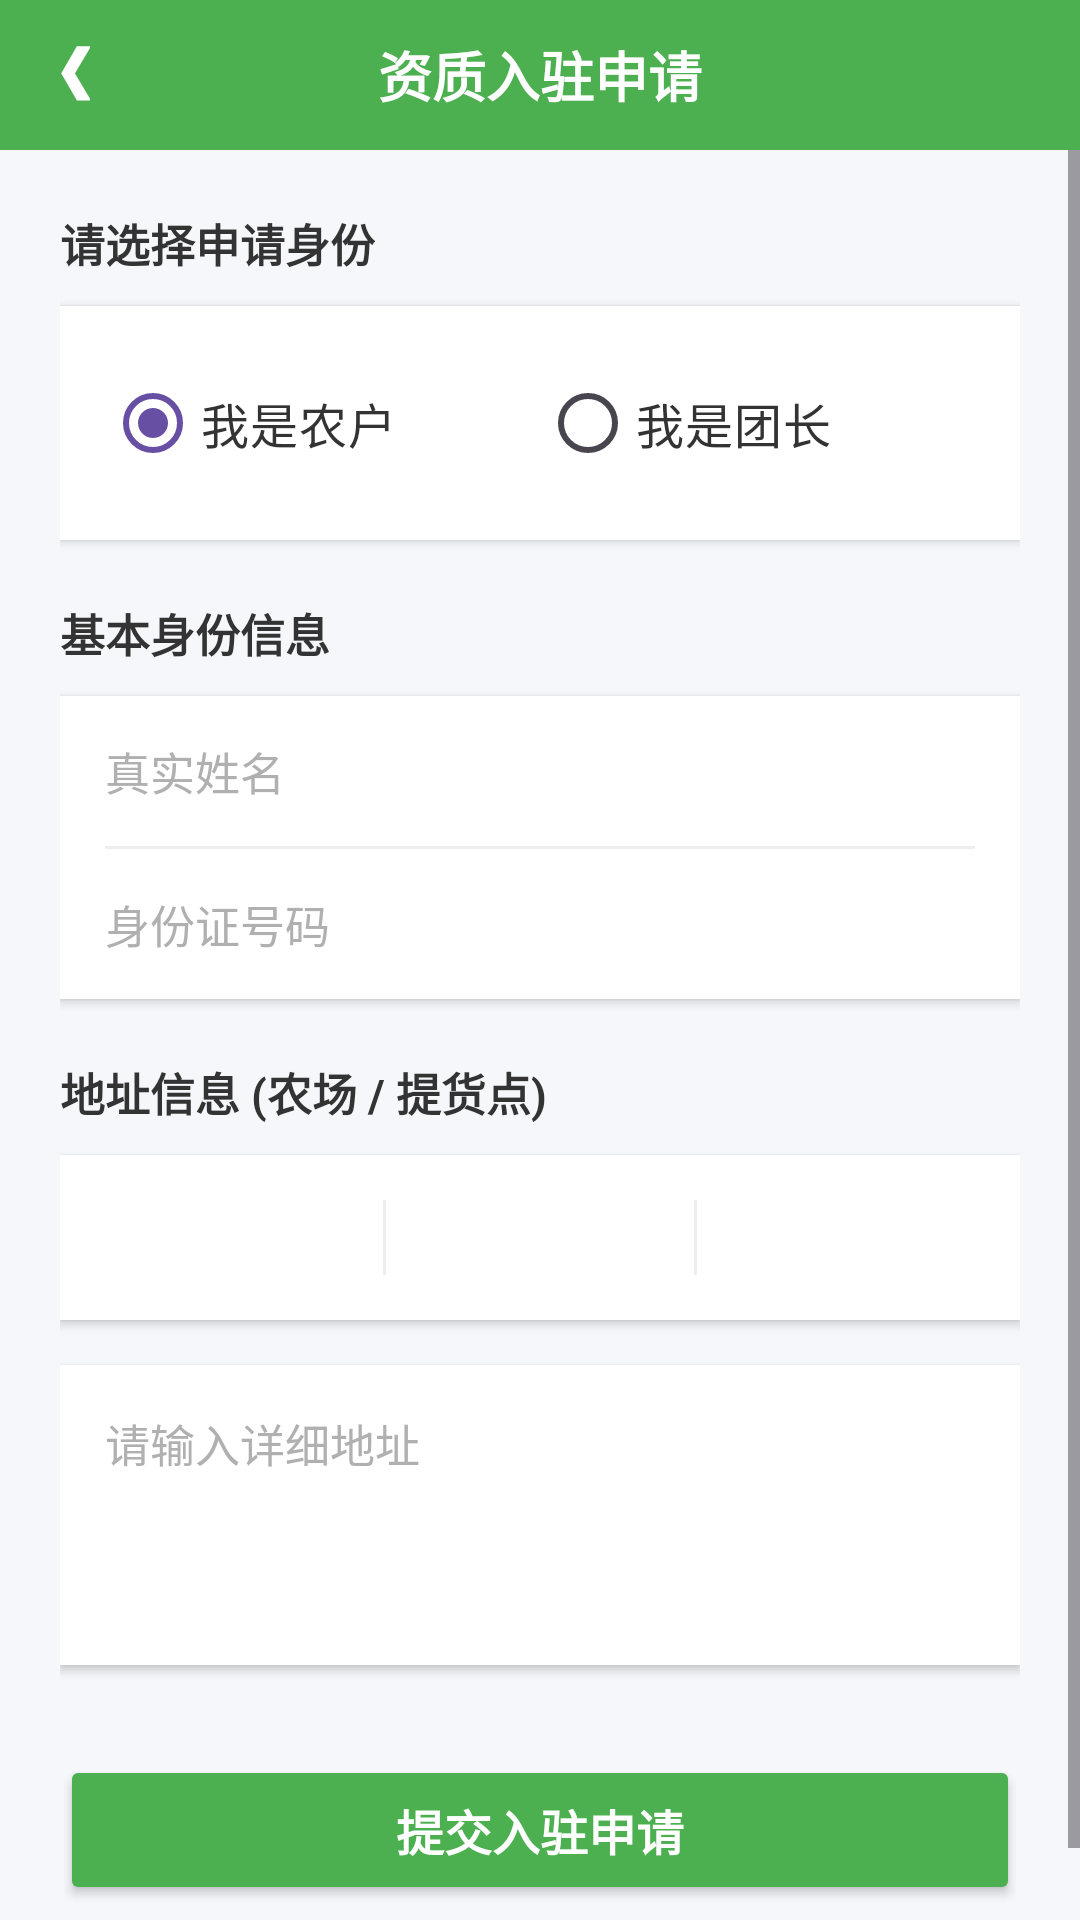

Here is an Android app screen rendered from its layout file. Give the layout XML and the strings, colors and styles it references.
<!-- AndroidManifest.xml: application theme Theme.AgriCommunityApp -->
<!-- res/layout/activity_apply.xml -->
<?xml version="1.0" encoding="utf-8"?>
<LinearLayout xmlns:android="http://schemas.android.com/apk/res/android"
    xmlns:app="http://schemas.android.com/apk/res-auto"
    android:layout_width="match_parent"
    android:layout_height="match_parent"
    android:background="#4CAF50"
    android:orientation="vertical"
    android:fitsSystemWindows="true">

    <RelativeLayout
        android:layout_width="match_parent"
        android:layout_height="50dp"
        android:background="#4CAF50">

        <LinearLayout
            android:id="@+id/btn_back"
            android:layout_width="50dp"
            android:layout_height="match_parent"
            android:gravity="center"
            android:clickable="true"
            android:focusable="true"
            android:background="?attr/selectableItemBackgroundBorderless">
            <TextView
                android:layout_width="wrap_content"
                android:layout_height="wrap_content"
                android:text="❮"
                android:textColor="#FFFFFF"
                android:textSize="20sp"
                android:textStyle="bold"
                android:layout_marginBottom="2dp"/>
        </LinearLayout>

        <TextView
            android:layout_width="wrap_content"
            android:layout_height="wrap_content"
            android:layout_centerInParent="true"
            android:text="资质入驻申请"
            android:textColor="#FFFFFF"
            android:textSize="18sp"
            android:textStyle="bold"/>
    </RelativeLayout>

    <ScrollView
        android:layout_width="match_parent"
        android:layout_height="match_parent"
        android:background="#F5F7FA"
        android:fillViewport="true">

        <LinearLayout
            android:layout_width="match_parent"
            android:layout_height="wrap_content"
            android:orientation="vertical"
            android:padding="20dp">

            <TextView
                android:layout_width="wrap_content"
                android:layout_height="wrap_content"
                android:text="请选择申请身份"
                android:textColor="#333333"
                android:textSize="15sp"
                android:textStyle="bold"
                android:layout_marginBottom="10dp"/>

            <RadioGroup
                android:id="@+id/rg_role"
                android:layout_width="match_parent"
                android:layout_height="wrap_content"
                android:orientation="horizontal"
                android:background="#FFFFFF"
                android:padding="15dp"
                android:elevation="2dp"
                android:layout_marginBottom="20dp">

                <RadioButton
                    android:id="@+id/rb_farmer"
                    android:layout_width="0dp"
                    android:layout_height="wrap_content"
                    android:layout_weight="1"
                    android:text="我是农户"
                    android:textSize="16sp"
                    android:textColor="#333333"
                    android:checked="true"/>

                <RadioButton
                    android:id="@+id/rb_leader"
                    android:layout_width="0dp"
                    android:layout_height="wrap_content"
                    android:layout_weight="1"
                    android:text="我是团长"
                    android:textSize="16sp"
                    android:textColor="#333333"/>
            </RadioGroup>

            <TextView
                android:layout_width="wrap_content"
                android:layout_height="wrap_content"
                android:text="基本身份信息"
                android:textColor="#333333"
                android:textSize="15sp"
                android:textStyle="bold"
                android:layout_marginBottom="10dp"/>

            <LinearLayout
                android:layout_width="match_parent"
                android:layout_height="wrap_content"
                android:orientation="vertical"
                android:background="#FFFFFF"
                android:elevation="2dp"
                android:layout_marginBottom="20dp">

                <EditText
                    android:id="@+id/et_real_name"
                    android:layout_width="match_parent"
                    android:layout_height="50dp"
                    android:hint="真实姓名"
                    android:textColorHint="#B0B0B0"
                    android:textColor="#333333"
                    android:textSize="15sp"
                    android:background="@null"
                    android:paddingHorizontal="15dp"/>

                <View
                    android:layout_width="match_parent"
                    android:layout_height="1dp"
                    android:layout_marginHorizontal="15dp"
                    android:background="#EEEEEE"/>

                <EditText
                    android:id="@+id/et_id_card"
                    android:layout_width="match_parent"
                    android:layout_height="50dp"
                    android:hint="身份证号码"
                    android:inputType="number"
                    android:textColorHint="#B0B0B0"
                    android:textColor="#333333"
                    android:textSize="15sp"
                    android:background="@null"
                    android:paddingHorizontal="15dp"/>
            </LinearLayout>

            <TextView
                android:layout_width="wrap_content"
                android:layout_height="wrap_content"
                android:text="地址信息 (农场 / 提货点)"
                android:textColor="#333333"
                android:textSize="15sp"
                android:textStyle="bold"
                android:layout_marginBottom="10dp"/>

            <LinearLayout
                android:layout_width="match_parent"
                android:layout_height="wrap_content"
                android:background="#FFFFFF"
                android:orientation="horizontal"
                android:padding="5dp"
                android:elevation="2dp"
                android:layout_marginBottom="15dp">

                <Spinner
                    android:id="@+id/spinner_province"
                    android:layout_width="0dp"
                    android:layout_height="45dp"
                    android:layout_weight="1"
                    android:background="?android:attr/selectableItemBackground" />

                <View
                    android:layout_width="1dp"
                    android:layout_height="match_parent"
                    android:layout_marginVertical="10dp"
                    android:background="#EEEEEE"/>

                <Spinner
                    android:id="@+id/spinner_city"
                    android:layout_width="0dp"
                    android:layout_height="45dp"
                    android:layout_weight="1"
                    android:background="?android:attr/selectableItemBackground" />

                <View
                    android:layout_width="1dp"
                    android:layout_height="match_parent"
                    android:layout_marginVertical="10dp"
                    android:background="#EEEEEE"/>

                <Spinner
                    android:id="@+id/spinner_district"
                    android:layout_width="0dp"
                    android:layout_height="45dp"
                    android:layout_weight="1"
                    android:background="?android:attr/selectableItemBackground" />
            </LinearLayout>

            <EditText
                android:id="@+id/et_apply_address"
                android:layout_width="match_parent"
                android:layout_height="100dp"
                android:background="#FFFFFF"
                android:elevation="2dp"
                android:gravity="top|left"
                android:hint="请输入详细地址"
                android:textColorHint="#B0B0B0"
                android:textColor="#333333"
                android:textSize="15sp"
                android:padding="15dp"/>

            <View
                android:layout_width="match_parent"
                android:layout_height="0dp"
                android:layout_weight="1" />

            <Button
                android:id="@+id/btn_submit_apply"
                android:layout_width="match_parent"
                android:layout_height="50dp"
                android:layout_marginTop="30dp"
                android:layout_marginBottom="10dp"
                android:backgroundTint="#4CAF50"
                android:text="提交入驻申请"
                android:textColor="#FFFFFF"
                android:textSize="16sp"
                android:textStyle="bold"
                app:cornerRadius="8dp" />

        </LinearLayout>
    </ScrollView>
</LinearLayout>
<!-- resources referenced by this layout -->
<resources>
  <style name="Theme.AgriCommunityApp" parent="Base.Theme.AgriCommunityApp" />
  <style name="Base.Theme.AgriCommunityApp" parent="Theme.Material3.DayNight.NoActionBar">
          <item name="android:statusBarColor">@android:color/transparent</item>
          <item name="android:windowLightStatusBar">false</item>
      </style>
</resources>
